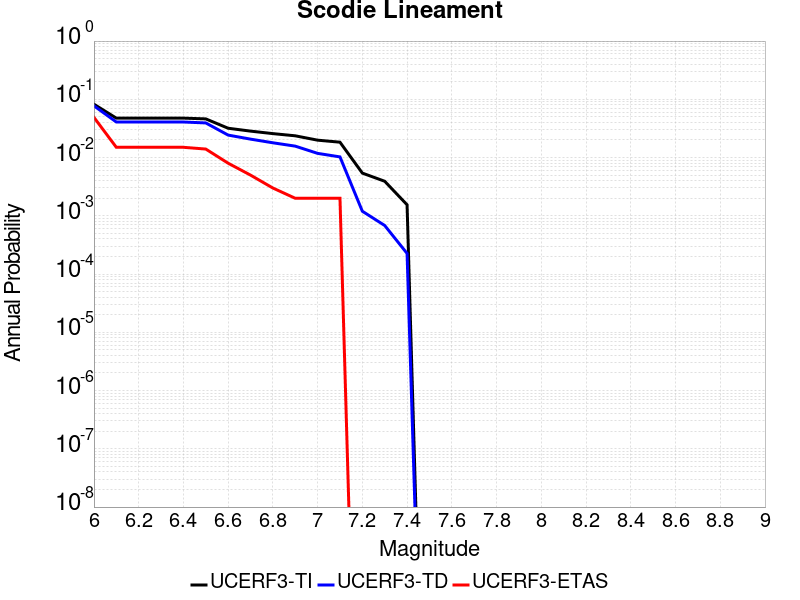

Source data for this figure (header and first rows):
Magnitude, UCERF3-TI Prob, UCERF3-TD Prob, UCERF3-ETAS Prob
6.0, 0.0823, 0.07736, 0.049
6.1, 0.04753, 0.04077, 0.015
6.2, 0.04753, 0.04077, 0.015
6.3, 0.04753, 0.04077, 0.015
6.4, 0.04753, 0.04077, 0.015
6.5, 0.04614, 0.03932, 0.014
6.6, 0.03187, 0.0243, 0.008
6.7, 0.02845, 0.02073, 0.005
6.8, 0.02577, 0.01793, 0.003
6.9, 0.02363, 0.01571, 0.002
7.0, 0.01989, 0.0118, 0.002
7.1, 0.01836, 0.01027, 0.002
7.2, 0.005412, 0.001199, 0.0
7.3, 0.003918, 6.8202405E-4, 0.0
7.4, 0.001547, 2.2601006E-4, 0.0
